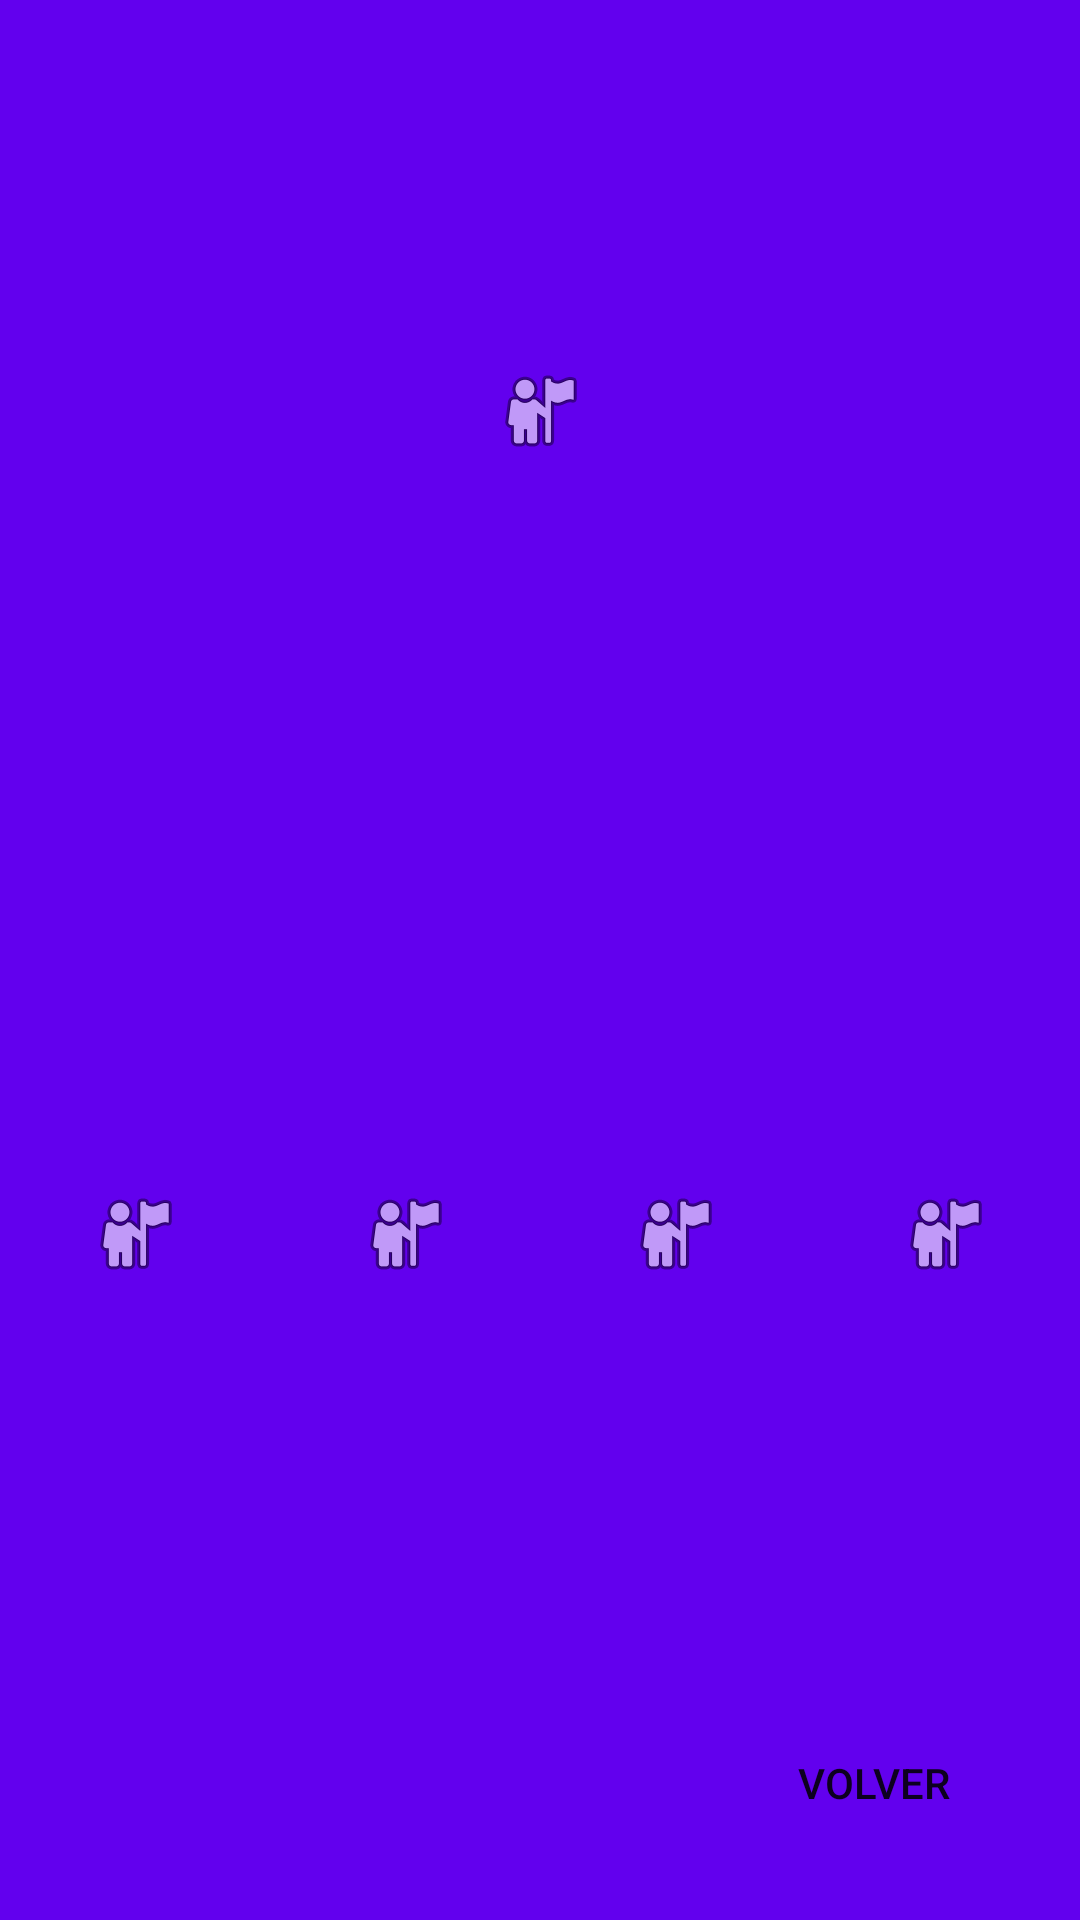

Reconstruct the res/layout file that produces this screen, plus the resources it refers to.
<!-- AndroidManifest.xml: application theme AppTheme.Game -->
<!-- res/layout/interaccion_c.xml -->
<?xml version="1.0" encoding="utf-8"?>
<android.support.constraint.ConstraintLayout xmlns:android="http://schemas.android.com/apk/res/android"
    xmlns:app="http://schemas.android.com/apk/res-auto"
    xmlns:tools="http://schemas.android.com/tools"
    android:layout_width="match_parent"
    android:layout_height="match_parent">

    <LinearLayout
        android:layout_width="match_parent"
        android:layout_height="match_parent"
        android:orientation="vertical">

        <LinearLayout
            android:layout_width="match_parent"
            android:layout_height="0dp"
            android:layout_weight="3"
            android:orientation="horizontal">

            <android.support.constraint.ConstraintLayout
                android:layout_width="0dp"
                android:layout_height="match_parent"
                android:layout_weight="1">

                <ImageView
                    android:id="@+id/mainHorseImg"
                    android:layout_width="wrap_content"
                    android:layout_height="wrap_content"
                    android:layout_marginStart="8dp"
                    android:layout_marginLeft="8dp"
                    android:layout_marginTop="8dp"
                    android:layout_marginEnd="8dp"
                    android:layout_marginRight="8dp"
                    android:layout_marginBottom="8dp"
                    app:layout_constraintBottom_toBottomOf="parent"
                    app:layout_constraintEnd_toEndOf="parent"
                    app:layout_constraintStart_toStartOf="parent"
                    app:layout_constraintTop_toTopOf="parent"
                    app:srcCompat="@android:drawable/ic_menu_myplaces" />
            </android.support.constraint.ConstraintLayout>

        </LinearLayout>

        <LinearLayout
            android:layout_width="match_parent"
            android:layout_height="0dp"
            android:layout_weight="3"
            android:orientation="horizontal">

            <LinearLayout
                android:layout_width="0dp"
                android:layout_height="match_parent"
                android:layout_weight="1"
                android:orientation="vertical">

                <android.support.constraint.ConstraintLayout
                    android:layout_width="match_parent"
                    android:layout_height="match_parent">

                    <ImageView
                        android:onClick="selectedAnswer"
                        android:id="@+id/horseImg1"
                        android:layout_width="wrap_content"
                        android:layout_height="wrap_content"
                        android:layout_marginStart="8dp"
                        android:layout_marginLeft="8dp"
                        android:layout_marginTop="8dp"
                        android:layout_marginEnd="8dp"
                        android:layout_marginRight="8dp"
                        android:layout_marginBottom="8dp"
                        app:layout_constraintBottom_toBottomOf="parent"
                        app:layout_constraintEnd_toEndOf="parent"
                        app:layout_constraintStart_toStartOf="parent"
                        app:layout_constraintTop_toTopOf="parent"
                        app:srcCompat="@android:drawable/ic_menu_myplaces" />
                </android.support.constraint.ConstraintLayout>
            </LinearLayout>

            <LinearLayout
                android:layout_width="0dp"
                android:layout_height="match_parent"
                android:layout_weight="1"
                android:orientation="vertical">

                <android.support.constraint.ConstraintLayout
                    android:layout_width="match_parent"
                    android:layout_height="match_parent">

                    <ImageView
                        android:onClick="selectedAnswer"
                        android:id="@+id/horseImg2"
                        android:layout_width="wrap_content"
                        android:layout_height="wrap_content"
                        android:layout_marginStart="8dp"
                        android:layout_marginLeft="8dp"
                        android:layout_marginTop="8dp"
                        android:layout_marginEnd="8dp"
                        android:layout_marginRight="8dp"
                        android:layout_marginBottom="8dp"
                        app:layout_constraintBottom_toBottomOf="parent"
                        app:layout_constraintEnd_toEndOf="parent"
                        app:layout_constraintStart_toStartOf="parent"
                        app:layout_constraintTop_toTopOf="parent"
                        app:srcCompat="@android:drawable/ic_menu_myplaces" />
                </android.support.constraint.ConstraintLayout>
            </LinearLayout>

            <LinearLayout
                android:layout_width="0dp"
                android:layout_height="match_parent"
                android:layout_weight="1"
                android:orientation="vertical">

                <android.support.constraint.ConstraintLayout
                    android:layout_width="match_parent"
                    android:layout_height="match_parent">

                    <ImageView
                        android:onClick="selectedAnswer"
                        android:id="@+id/horseImg3"
                        android:layout_width="wrap_content"
                        android:layout_height="wrap_content"
                        android:layout_marginStart="8dp"
                        android:layout_marginLeft="8dp"
                        android:layout_marginTop="8dp"
                        android:layout_marginEnd="8dp"
                        android:layout_marginRight="8dp"
                        android:layout_marginBottom="8dp"
                        app:layout_constraintBottom_toBottomOf="parent"
                        app:layout_constraintEnd_toEndOf="parent"
                        app:layout_constraintStart_toStartOf="parent"
                        app:layout_constraintTop_toTopOf="parent"
                        app:srcCompat="@android:drawable/ic_menu_myplaces" />
                </android.support.constraint.ConstraintLayout>
            </LinearLayout>

            <LinearLayout
                android:layout_width="0dp"
                android:layout_height="match_parent"
                android:layout_weight="1"
                android:orientation="vertical">

                <android.support.constraint.ConstraintLayout
                    android:layout_width="match_parent"
                    android:layout_height="match_parent">

                    <ImageView
                        android:onClick="selectedAnswer"
                        android:id="@+id/horseImg4"
                        android:layout_width="wrap_content"
                        android:layout_height="wrap_content"
                        android:layout_marginStart="8dp"
                        android:layout_marginLeft="8dp"
                        android:layout_marginTop="8dp"
                        android:layout_marginEnd="8dp"
                        android:layout_marginRight="8dp"
                        android:layout_marginBottom="8dp"
                        app:layout_constraintBottom_toBottomOf="parent"
                        app:layout_constraintEnd_toEndOf="parent"
                        app:layout_constraintStart_toStartOf="parent"
                        app:layout_constraintTop_toTopOf="parent"
                        app:srcCompat="@android:drawable/ic_menu_myplaces" />
                </android.support.constraint.ConstraintLayout>
            </LinearLayout>
        </LinearLayout>

        <LinearLayout
            android:layout_width="match_parent"
            android:layout_height="0dp"
            android:layout_weight="1"
            android:orientation="horizontal">

            <android.support.constraint.ConstraintLayout
                android:layout_width="match_parent"
                android:layout_height="match_parent">

                <Button
                    android:id="@+id/backButton"
                    android:layout_width="wrap_content"
                    android:layout_height="wrap_content"
                    android:layout_marginTop="8dp"
                    android:layout_marginEnd="25dp"
                    android:layout_marginRight="25dp"
                    android:layout_marginBottom="8dp"
                    android:background="@drawable/main_button"
                    android:text="Volver"
                    app:layout_constraintBottom_toBottomOf="parent"
                    app:layout_constraintEnd_toEndOf="parent"
                    app:layout_constraintTop_toTopOf="parent" />
            </android.support.constraint.ConstraintLayout>
        </LinearLayout>
    </LinearLayout>
</android.support.constraint.ConstraintLayout>
<!-- resources referenced by this layout -->
<resources>
  <style name="AppTheme.Game" parent="Theme.AppCompat.Light.DarkActionBar">
          <item name="windowActionBar">false</item>
          <item name="windowNoTitle">true</item>
          <item name="android:windowFullscreen">true</item>
          <item name="android:windowBackground">@color/colorPrimary</item>
          <item name="colorPrimary">@color/colorPrimary</item>
          <item name="colorPrimaryDark">@color/colorPrimaryDark</item>
          <item name="colorAccent">@color/colorAccent</item>
      </style>
  <!-- not gathered from this repository: default colours our renderer supplied (Android Studio template values) -->
  <color name="colorPrimary">#FF6200EE</color>
  <color name="colorPrimaryDark">#FF3700B3</color>
  <color name="colorAccent">#FF03DAC5</color>
</resources>
